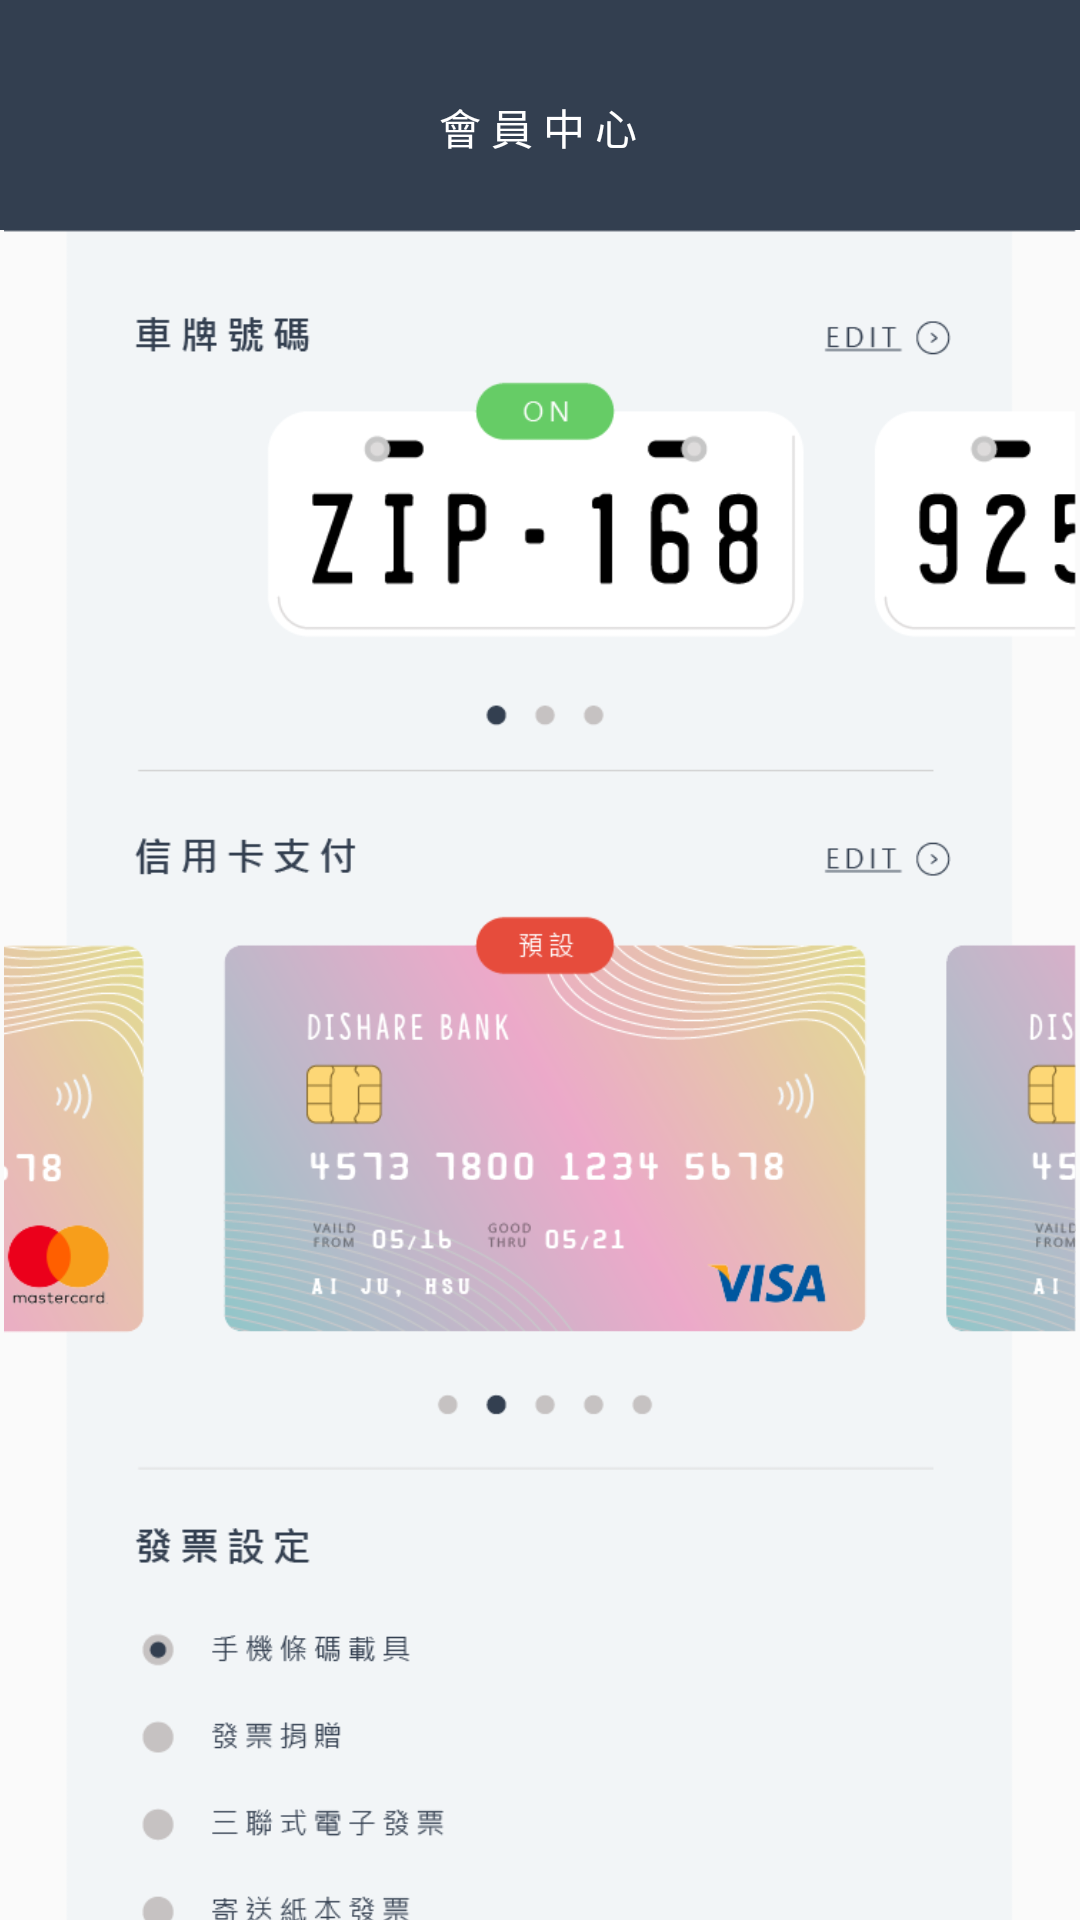

The Android layout XML behind this screen, and the referenced resources:
<!-- AndroidManifest.xml: application theme AppTheme -->
<!-- res/layout/fragment_member.xml -->
<?xml version="1.0" encoding="utf-8"?>
<android.support.constraint.ConstraintLayout
    xmlns:android="http://schemas.android.com/apk/res/android"
    xmlns:app="http://schemas.android.com/apk/res-auto"
    xmlns:tools="http://schemas.android.com/tools"
    android:layout_width="match_parent"
    android:layout_height="match_parent">

    <View
        android:id="@+id/view21"
        android:layout_width="0dp"
        android:layout_height="0dp"
        android:background="@color/bgBlue"
        app:layout_constraintBottom_toTopOf="@+id/guideline13"
        app:layout_constraintEnd_toEndOf="parent"
        app:layout_constraintHorizontal_bias="0.0"
        app:layout_constraintStart_toStartOf="parent"
        app:layout_constraintTop_toTopOf="parent"
        app:layout_constraintVertical_bias="1.0" />

    <TextView
        android:id="@+id/textView50"
        android:layout_width="wrap_content"
        android:layout_height="wrap_content"
        android:layout_marginStart="8dp"
        android:layout_marginTop="8dp"
        android:layout_marginEnd="8dp"
        android:text="會 員 中 心"
        android:textAppearance="@style/TextAppearance.AppCompat.Medium"
        android:textColor="@android:color/white"
        android:textSize="14sp"
        app:layout_constraintBottom_toBottomOf="@+id/view21"
        app:layout_constraintEnd_toEndOf="parent"
        app:layout_constraintHorizontal_bias="0.498"
        app:layout_constraintStart_toStartOf="parent"
        app:layout_constraintTop_toTopOf="@+id/view21" />

    <android.support.constraint.Guideline
        android:id="@+id/guideline13"
        android:layout_width="wrap_content"
        android:layout_height="wrap_content"
        android:orientation="horizontal"
        app:layout_constraintGuide_percent="0.12" />

    <ScrollView
        android:layout_width="0dp"
        android:layout_height="wrap_content"
        app:layout_constraintEnd_toEndOf="parent"
        app:layout_constraintStart_toStartOf="parent"
        app:layout_constraintTop_toTopOf="@+id/guideline13">

        <android.support.constraint.ConstraintLayout
            android:layout_width="match_parent"
            android:layout_height="wrap_content">


            <ImageView
                android:id="@+id/imageView36"
                android:layout_width="0dp"
                android:layout_height="577dp"
                app:layout_constraintEnd_toEndOf="parent"
                app:layout_constraintHorizontal_bias="0.0"
                app:layout_constraintStart_toStartOf="parent"
                app:layout_constraintTop_toTopOf="parent"
                app:srcCompat="@drawable/member_2" />

        </android.support.constraint.ConstraintLayout>
    </ScrollView>
</android.support.constraint.ConstraintLayout>
<!-- resources referenced by this layout -->
<resources>
  <color name="bgBlue">#333f50</color>
  <!-- drawable member_2: png bitmap (drawable-v24, 155317 bytes) -->
  <style name="AppTheme" parent="Theme.AppCompat.Light.NoActionBar">
          
          <item name="colorPrimary">@color/colorPrimary</item>
          <item name="colorPrimaryDark">@color/colorPrimaryDark</item>
          <item name="colorAccent">@color/colorAccent</item>
      </style>
  <color name="colorPrimary">#333f50</color>
  <color name="colorPrimaryDark">#272727</color>
  <color name="colorAccent">#272727</color>
</resources>
